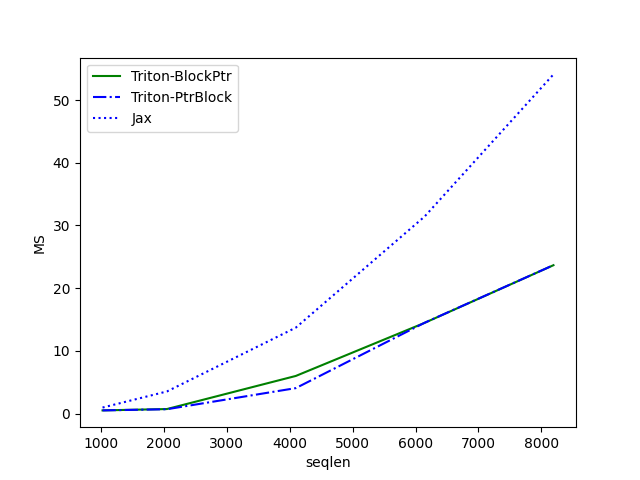

The table this chart was drawn from, first rows:
seqlen, Triton-BlockPtr, Triton-PtrBlock, Jax
1024, 0.4966, 0.497, 0.9511
2048, 0.7138, 0.6839, 3.521
4096, 5.992, 4.051, 13.7
6144, 14.46, 14.48, 31.43
8192, 23.66, 23.67, 54.1
